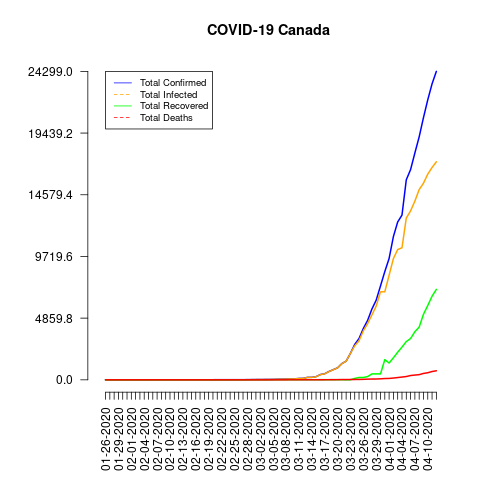

The table this chart was drawn from, first rows:
date, total_confirmed, total_deaths, total_recovered, total_infected, mortality_rate, recovery_rate, daily_growth_rate
01-26-2020, 1, 0, 0, 1, 0.0, 0.0, 0
01-27-2020, 1, 0, 0, 1, 0.0, 0.0, 0.0
01-28-2020, 2, 0, 0, 2, 0.0, 0.0, 1.0
01-29-2020, 2, 0, 0, 2, 0.0, 0.0, 0.0
01-30-2020, 3, 0, 0, 3, 0.0, 0.0, 0.5
01-31-2020, 3, 0, 0, 3, 0.0, 0.0, 0.0
02-01-2020, 4, 0, 0, 4, 0.0, 0.0, 0.3333
02-02-2020, 4, 0, 0, 4, 0.0, 0.0, 0.0
02-03-2020, 4, 0, 0, 4, 0.0, 0.0, 0.0
02-04-2020, 4, 0, 0, 4, 0.0, 0.0, 0.0
02-05-2020, 5, 0, 0, 5, 0.0, 0.0, 0.25
02-06-2020, 5, 0, 0, 5, 0.0, 0.0, 0.0
02-07-2020, 7, 0, 0, 7, 0.0, 0.0, 0.4
02-08-2020, 7, 0, 0, 7, 0.0, 0.0, 0.0
02-09-2020, 7, 0, 0, 7, 0.0, 0.0, 0.0
02-10-2020, 7, 0, 0, 7, 0.0, 0.0, 0.0
02-11-2020, 7, 0, 0, 7, 0.0, 0.0, 0.0
02-12-2020, 7, 0, 1, 6, 0.0, 14.29, 0.0
02-13-2020, 7, 0, 1, 6, 0.0, 14.29, 0.0
02-14-2020, 7, 0, 1, 6, 0.0, 14.29, 0.0
02-15-2020, 7, 0, 1, 6, 0.0, 14.29, 0.0
02-16-2020, 7, 0, 1, 6, 0.0, 14.29, 0.0
02-17-2020, 8, 0, 1, 7, 0.0, 12.5, 0.1429
02-18-2020, 8, 0, 1, 7, 0.0, 12.5, 0.0
02-19-2020, 8, 0, 1, 7, 0.0, 12.5, 0.0
02-20-2020, 8, 0, 1, 7, 0.0, 12.5, 0.0
02-21-2020, 9, 0, 3, 6, 0.0, 33.33, 0.125
02-22-2020, 9, 0, 3, 6, 0.0, 33.33, 0.0
02-23-2020, 9, 0, 3, 6, 0.0, 33.33, 0.0
02-24-2020, 10, 0, 3, 7, 0.0, 30.0, 0.1111
02-25-2020, 11, 0, 3, 8, 0.0, 27.27, 0.1
02-26-2020, 11, 0, 3, 8, 0.0, 27.27, 0.0
02-27-2020, 13, 0, 6, 7, 0.0, 46.15, 0.1818
02-28-2020, 14, 0, 6, 8, 0.0, 42.86, 0.07692
02-29-2020, 20, 0, 6, 14, 0.0, 30.0, 0.4286
03-01-2020, 24, 0, 6, 18, 0.0, 25.0, 0.2
03-02-2020, 27, 0, 6, 21, 0.0, 22.22, 0.125
03-03-2020, 30, 0, 6, 24, 0.0, 20.0, 0.1111
03-04-2020, 33, 0, 6, 27, 0.0, 18.18, 0.1
03-05-2020, 37, 0, 6, 31, 0.0, 16.22, 0.1212
03-06-2020, 49, 0, 6, 43, 0.0, 12.24, 0.3243
03-07-2020, 54, 0, 8, 46, 0.0, 14.81, 0.102
03-08-2020, 64, 0, 8, 56, 0.0, 12.5, 0.1852
03-09-2020, 76, 1, 8, 68, 1.32, 10.53, 0.1875
03-10-2020, 79, 1, 8, 71, 1.27, 10.13, 0.03947
03-11-2020, 108, 1, 8, 100, 0.93, 7.41, 0.3671
03-12-2020, 117, 1, 8, 109, 0.85, 6.84, 0.08333
03-13-2020, 193, 1, 8, 185, 0.52, 4.15, 0.6496
03-14-2020, 196, 1, 8, 188, 0.51, 4.08, 0.01554
03-15-2020, 250, 1, 8, 242, 0.4, 3.2, 0.2755
03-16-2020, 415, 4, 9, 406, 0.96, 2.17, 0.66
03-17-2020, 478, 5, 9, 469, 1.05, 1.88, 0.1518
03-18-2020, 657, 8, 9, 648, 1.22, 1.37, 0.3745
03-19-2020, 800, 9, 9, 791, 1.13, 1.13, 0.2177
03-20-2020, 943, 12, 9, 934, 1.27, 0.95, 0.1787
03-21-2020, 1278, 19, 10, 1268, 1.49, 0.78, 0.3552
03-22-2020, 1470, 21, 0, 1470, 1.43, 0.0, 0.1502
03-23-2020, 2088, 25, 0, 2088, 1.2, 0.0, 0.4204
03-24-2020, 2790, 26, 110, 2680, 0.93, 3.94, 0.3362
03-25-2020, 3251, 30, 183, 3068, 0.92, 5.63, 0.1652
... 18 more rows
